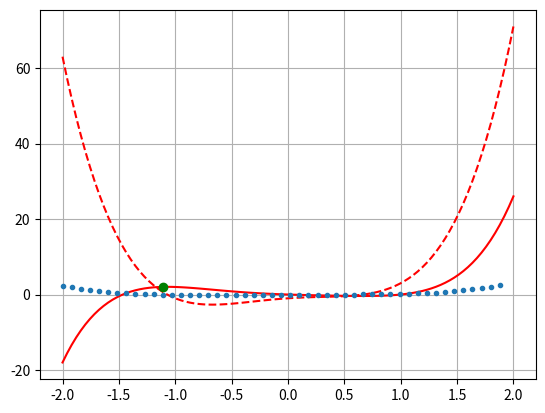

Reproduce this figure in Python.
from sys import maxsize

import matplotlib.pyplot as plt
import numpy as np


def computeExtremePoint(x_values, y_values, derivation_y_values, interval_width):
    """Return the data's global extreme points."""
    global_max_x_value = None
    global_max_y_value = -maxsize
    global_min_x_value = None
    global_min_y_value = maxsize
    for i in range(len(derivation_y_values) - 1):
        if derivation_y_values[i] < 0 and derivation_y_values[i + 1] > 0:
            y = y_values[i * interval_width]
            if global_min_y_value > y:
                global_min_x_value = x_values[i * interval_width]
                global_min_y_value = y
        elif derivation_y_values[i] > 0 and derivation_y_values[i + 1] < 0:
            y = y_values[i * interval_width]
            if global_max_y_value < y:
                global_max_x_value = x_values[i * interval_width]
                global_max_y_value = y
    return global_max_x_value, global_max_y_value, global_min_x_value, global_min_y_value


def approximateDerivation(x_values, y_values, interval_width=10, normal=True):
    """Approximate the derivation of the given function."""
    derivation_x_values = []
    derivation_y_values = []
    if normal:
        # use normal derivation function
        index = 0
        while (index + interval_width) < (len(x_values) - 1):
            y = (y_values[index + interval_width] -
                 y_values[index]) / interval_width
            derivation_x_values.append(x_values[index])
            derivation_y_values.append(y)
            index += interval_width
    else:
        # use alternative derivation function
        index = interval_width
        while (index + interval_width) < (len(x_values) - 1):
            y = (y_values[index + interval_width] -
                 y_values[index - interval_width]) / (2 * interval_width)
            derivation_x_values.append(x_values[index])
            derivation_y_values.append(y)
            index += interval_width
    return derivation_x_values, derivation_y_values


def computeFunctionValues(function, start=-5, end=5, steps=10):
    """Evaluate the given function on the specified interval."""
    x_values = np.linspace(start, end, steps)
    y_values = []
    for x in x_values:
        y_values.append(function(x))
    return x_values, y_values


def plotFunction(function, start=-5, end=-5, steps=10, dotted=False):
    """Plot the given function on the specified interval."""
    x_values, y_values = computeFunctionValues(function, start, end, steps)
    if dotted:
        plt.plot(x_values, y_values, 'r--')
    else:
        plt.plot(x_values, y_values, 'r')


if __name__ == "__main__":
    function = np.poly1d([1, 0, -1, 1, -1, 0])  # x^5 - x^3 + x^2 -x
    correct_derivation = np.poly1d([5, 0, -3, 2, -1])  # 5*x^4 - 3*x^2 + 2*x -1

    start = -2
    end = 2
    steps = 100

    plotFunction(function, start, end, steps)
    plotFunction(correct_derivation, start, end, steps, True)

    x_values, y_values = computeFunctionValues(function, start, end, steps)

    interval_width = 2

    derivation_x_values, derivation_y_values = approximateDerivation(
        x_values, y_values, interval_width, True)
    plt.plot(derivation_x_values, derivation_y_values, '.')

    # derivation_x_values, derivation_y_values = approximateDerivation(
    #     x_values, y_values, 20, True)
    # plt.plot(derivation_x_values, derivation_y_values)

    global_max_x_value, global_max_y_value, global_min_x_value, global_min_y_value = computeExtremePoint(
        x_values, y_values, derivation_y_values, interval_width)

    if global_max_x_value is not None:
        plt.plot(global_max_x_value, global_max_y_value, 'go')
    elif global_min_x_value is not None:
        plt.plot(global_min_x_value, global_min_y_value, 'yo')

    plt.grid(True)
    plt.show()

    # step_width = (end - start) / (steps - 1)

    # h = (end - start) / (numIntervalls - 1)
    # approx1 = []
    # y = p(grid)
    # for i in range(len(y) - 1):
    #     approx1.append((y[i] + y[i + 1]) / h)
    # approx2 = []
    # for i in range(1, len(y) - 1):
    #     approx2.append((y[i - 1] + y[i + 1]) / (2 * h))
    # max_val = []
    # min_val = []
    # max_x = []
    # min_x = []
    # k = 0
    # for i in range(1, len(approx1) - 1):
    #     if approx1[i - 1] < 0 and approx1[i + 1] > 0:
    #         max_val.append(y[i])
    #         max_x.append(grid[i])
    #         print(i)
    #     elif approx1[i - 1] > 0 and approx1[i] < 0:
    #         min_val.append(y[i])
    #         min_x.append(grid[i])
    #         print(i)
    # print(max_x)
    # print(max_val)
    # y_ = p_(grid)
    # plt.plot(grid, y, '--')
    # plt.plot(grid, y_, '--')
    # grid = np.delete(grid, -1)
    # plt.plot(grid, approx1)
    # grid = np.delete(grid, 1)
    # plt.plot(grid, approx2)
    # plt.plot(max_x, max_val)
    # plt.plot(min_x, min_val)
    # plt.show()
